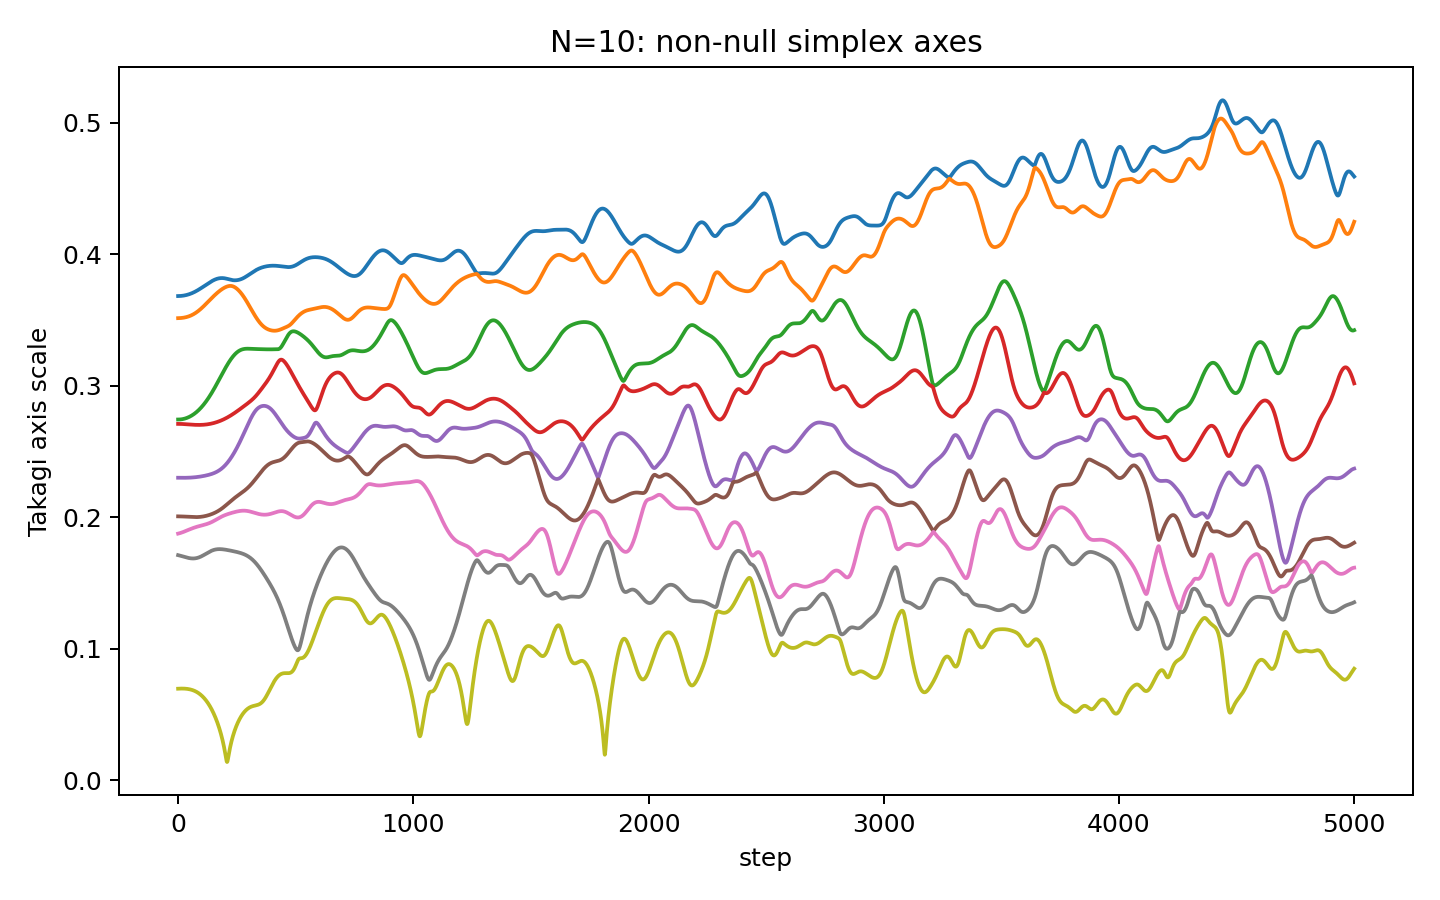

Values plotted in this chart, from the file beside it:
step, takagi_r1, takagi_r2, takagi_r3, takagi_r4, takagi_r5, takagi_r6, takagi_r7, takagi_r8, takagi_r9, takagi_r10
0, 0.3681, 0.3513, 0.2742, 0.2709, 0.2299, 0.2006, 0.1875, 0.1711, 0.06951, 2.90208896400044e-09
1, 0.3681, 0.3513, 0.2742, 0.2709, 0.2299, 0.2006, 0.1875, 0.171, 0.06952, 2.3844327757443177e-09
2, 0.3681, 0.3513, 0.2742, 0.2709, 0.2299, 0.2006, 0.1875, 0.171, 0.06953, 2.493769627492031e-09
3, 0.3681, 0.3513, 0.2742, 0.2709, 0.2299, 0.2006, 0.1876, 0.171, 0.06954, 3.110754909809978e-09
4, 0.3681, 0.3513, 0.2742, 0.2709, 0.2299, 0.2006, 0.1876, 0.1709, 0.06955, 3.3012534431419082e-09
5, 0.3681, 0.3513, 0.2742, 0.2709, 0.2299, 0.2006, 0.1877, 0.1709, 0.06956, 2.5652429355068947e-09
6, 0.3681, 0.3513, 0.2743, 0.2709, 0.2299, 0.2006, 0.1877, 0.1708, 0.06957, 2.9827314076692763e-09
7, 0.3682, 0.3514, 0.2743, 0.2709, 0.2299, 0.2006, 0.1878, 0.1708, 0.06958, 2.4881678307332697e-09
8, 0.3682, 0.3514, 0.2743, 0.2709, 0.2299, 0.2006, 0.1878, 0.1707, 0.06959, 3.18540152772137e-09
9, 0.3682, 0.3514, 0.2743, 0.2709, 0.2299, 0.2006, 0.1879, 0.1707, 0.0696, 3.146346872560265e-09
10, 0.3682, 0.3514, 0.2743, 0.2709, 0.2299, 0.2006, 0.1879, 0.1706, 0.0696, 2.7140787896649914e-09
11, 0.3682, 0.3514, 0.2743, 0.2709, 0.2299, 0.2005, 0.188, 0.1706, 0.06961, 3.438854864984853e-09
12, 0.3682, 0.3514, 0.2743, 0.2709, 0.2299, 0.2005, 0.1881, 0.1705, 0.06961, 7.821324978481136e-10
13, 0.3682, 0.3514, 0.2744, 0.2709, 0.2299, 0.2005, 0.1881, 0.1705, 0.06961, 3.2482899154201013e-09
14, 0.3683, 0.3514, 0.2744, 0.2709, 0.2299, 0.2005, 0.1882, 0.1704, 0.06962, 2.018081286254339e-09
15, 0.3683, 0.3515, 0.2744, 0.2708, 0.2299, 0.2005, 0.1882, 0.1704, 0.06962, 3.27711253924502e-09
16, 0.3683, 0.3515, 0.2744, 0.2708, 0.2299, 0.2005, 0.1883, 0.1703, 0.06962, 2.6861906720119288e-09
17, 0.3683, 0.3515, 0.2745, 0.2708, 0.2299, 0.2005, 0.1884, 0.1703, 0.06962, 2.303952181645649e-09
18, 0.3683, 0.3515, 0.2745, 0.2708, 0.2299, 0.2005, 0.1884, 0.1702, 0.06962, 2.808541775428932e-09
19, 0.3684, 0.3516, 0.2745, 0.2708, 0.2299, 0.2005, 0.1885, 0.1702, 0.06962, 2.325571443623627e-09
20, 0.3684, 0.3516, 0.2746, 0.2708, 0.2299, 0.2005, 0.1886, 0.1701, 0.06961, 3.122171052728746e-09
21, 0.3684, 0.3516, 0.2746, 0.2708, 0.2299, 0.2005, 0.1886, 0.1701, 0.06961, 2.3728602153291027e-09
22, 0.3684, 0.3516, 0.2746, 0.2708, 0.2299, 0.2005, 0.1887, 0.17, 0.06961, 2.9248751091317514e-09
23, 0.3685, 0.3517, 0.2747, 0.2708, 0.2299, 0.2005, 0.1888, 0.17, 0.0696, 2.890189440150196e-09
24, 0.3685, 0.3517, 0.2747, 0.2708, 0.2299, 0.2004, 0.1888, 0.1699, 0.06959, 1.8527662299487224e-09
25, 0.3685, 0.3517, 0.2748, 0.2707, 0.2299, 0.2004, 0.1889, 0.1698, 0.06959, 2.3335815219973424e-09
26, 0.3685, 0.3518, 0.2748, 0.2707, 0.2299, 0.2004, 0.189, 0.1698, 0.06958, 2.6829299850635393e-09
27, 0.3686, 0.3518, 0.2748, 0.2707, 0.2299, 0.2004, 0.1891, 0.1697, 0.06957, 1.835962828548066e-09
28, 0.3686, 0.3518, 0.2749, 0.2707, 0.2299, 0.2004, 0.1891, 0.1697, 0.06956, 8.232694755021266e-10
29, 0.3687, 0.3519, 0.275, 0.2707, 0.2299, 0.2004, 0.1892, 0.1696, 0.06955, 3.735451314798211e-09
30, 0.3687, 0.3519, 0.275, 0.2707, 0.2299, 0.2004, 0.1893, 0.1696, 0.06953, 3.660847251002194e-09
31, 0.3687, 0.3519, 0.2751, 0.2707, 0.2299, 0.2004, 0.1893, 0.1695, 0.06952, 2.8944228163159023e-09
32, 0.3688, 0.352, 0.2751, 0.2707, 0.2299, 0.2004, 0.1894, 0.1695, 0.06951, 2.3153712801910766e-09
33, 0.3688, 0.352, 0.2752, 0.2706, 0.2299, 0.2003, 0.1895, 0.1694, 0.06949, 2.7027240660381813e-09
34, 0.3689, 0.3521, 0.2752, 0.2706, 0.2299, 0.2003, 0.1896, 0.1694, 0.06947, 9.662445674429362e-10
35, 0.3689, 0.3521, 0.2753, 0.2706, 0.2299, 0.2003, 0.1896, 0.1693, 0.06945, 1.8512387424581602e-09
36, 0.3689, 0.3522, 0.2754, 0.2706, 0.2299, 0.2003, 0.1897, 0.1693, 0.06943, 1.6571504454823305e-09
37, 0.369, 0.3522, 0.2754, 0.2706, 0.2299, 0.2003, 0.1898, 0.1692, 0.06941, 3.687411505927487e-09
38, 0.369, 0.3523, 0.2755, 0.2706, 0.2299, 0.2003, 0.1899, 0.1692, 0.06939, 1.5028169542111466e-09
39, 0.3691, 0.3523, 0.2756, 0.2706, 0.2299, 0.2003, 0.1899, 0.1691, 0.06937, 2.9383806960535463e-09
40, 0.3691, 0.3524, 0.2756, 0.2706, 0.23, 0.2003, 0.19, 0.1691, 0.06934, 3.2336272554184657e-09
41, 0.3692, 0.3524, 0.2757, 0.2705, 0.23, 0.2002, 0.1901, 0.1691, 0.06932, 3.096687604920014e-09
42, 0.3692, 0.3525, 0.2758, 0.2705, 0.23, 0.2002, 0.1902, 0.169, 0.06929, 1.465701865698506e-09
43, 0.3693, 0.3525, 0.2759, 0.2705, 0.23, 0.2002, 0.1902, 0.169, 0.06926, 1.973175532601202e-09
44, 0.3693, 0.3526, 0.2759, 0.2705, 0.23, 0.2002, 0.1903, 0.1689, 0.06923, 1.9501743929141598e-09
45, 0.3694, 0.3527, 0.276, 0.2705, 0.23, 0.2002, 0.1904, 0.1689, 0.0692, 3.2404702449692424e-09
46, 0.3695, 0.3527, 0.2761, 0.2705, 0.23, 0.2002, 0.1905, 0.1689, 0.06917, 3.021870722708448e-09
47, 0.3695, 0.3528, 0.2762, 0.2705, 0.23, 0.2002, 0.1905, 0.1688, 0.06913, 2.057821549129628e-09
48, 0.3696, 0.3528, 0.2763, 0.2704, 0.23, 0.2002, 0.1906, 0.1688, 0.0691, 1.708379271338567e-09
49, 0.3696, 0.3529, 0.2764, 0.2704, 0.23, 0.2002, 0.1907, 0.1688, 0.06906, 1.11517601263921e-09
50, 0.3697, 0.353, 0.2765, 0.2704, 0.23, 0.2001, 0.1908, 0.1687, 0.06902, 1.9894125572487248e-09
51, 0.3698, 0.3531, 0.2766, 0.2704, 0.23, 0.2001, 0.1908, 0.1687, 0.06898, 1.8303555740744963e-09
52, 0.3698, 0.3531, 0.2767, 0.2704, 0.23, 0.2001, 0.1909, 0.1687, 0.06893, 3.93637724731907e-09
53, 0.3699, 0.3532, 0.2768, 0.2704, 0.2301, 0.2001, 0.191, 0.1687, 0.06889, 2.672029272047999e-09
54, 0.37, 0.3533, 0.2769, 0.2704, 0.2301, 0.2001, 0.191, 0.1686, 0.06884, 3.2027090563222387e-09
55, 0.37, 0.3534, 0.277, 0.2703, 0.2301, 0.2001, 0.1911, 0.1686, 0.0688, 2.336921681351969e-09
56, 0.3701, 0.3534, 0.2771, 0.2703, 0.2301, 0.2001, 0.1912, 0.1686, 0.06875, 2.520791299308439e-09
57, 0.3702, 0.3535, 0.2772, 0.2703, 0.2301, 0.2001, 0.1913, 0.1686, 0.06869, 1.9085275886074498e-09
58, 0.3703, 0.3536, 0.2773, 0.2703, 0.2301, 0.2001, 0.1913, 0.1686, 0.06864, 2.0188792410746014e-09
59, 0.3703, 0.3537, 0.2774, 0.2703, 0.2301, 0.2001, 0.1914, 0.1686, 0.06859, 1.2351714133098034e-09
... 4,941 more rows
